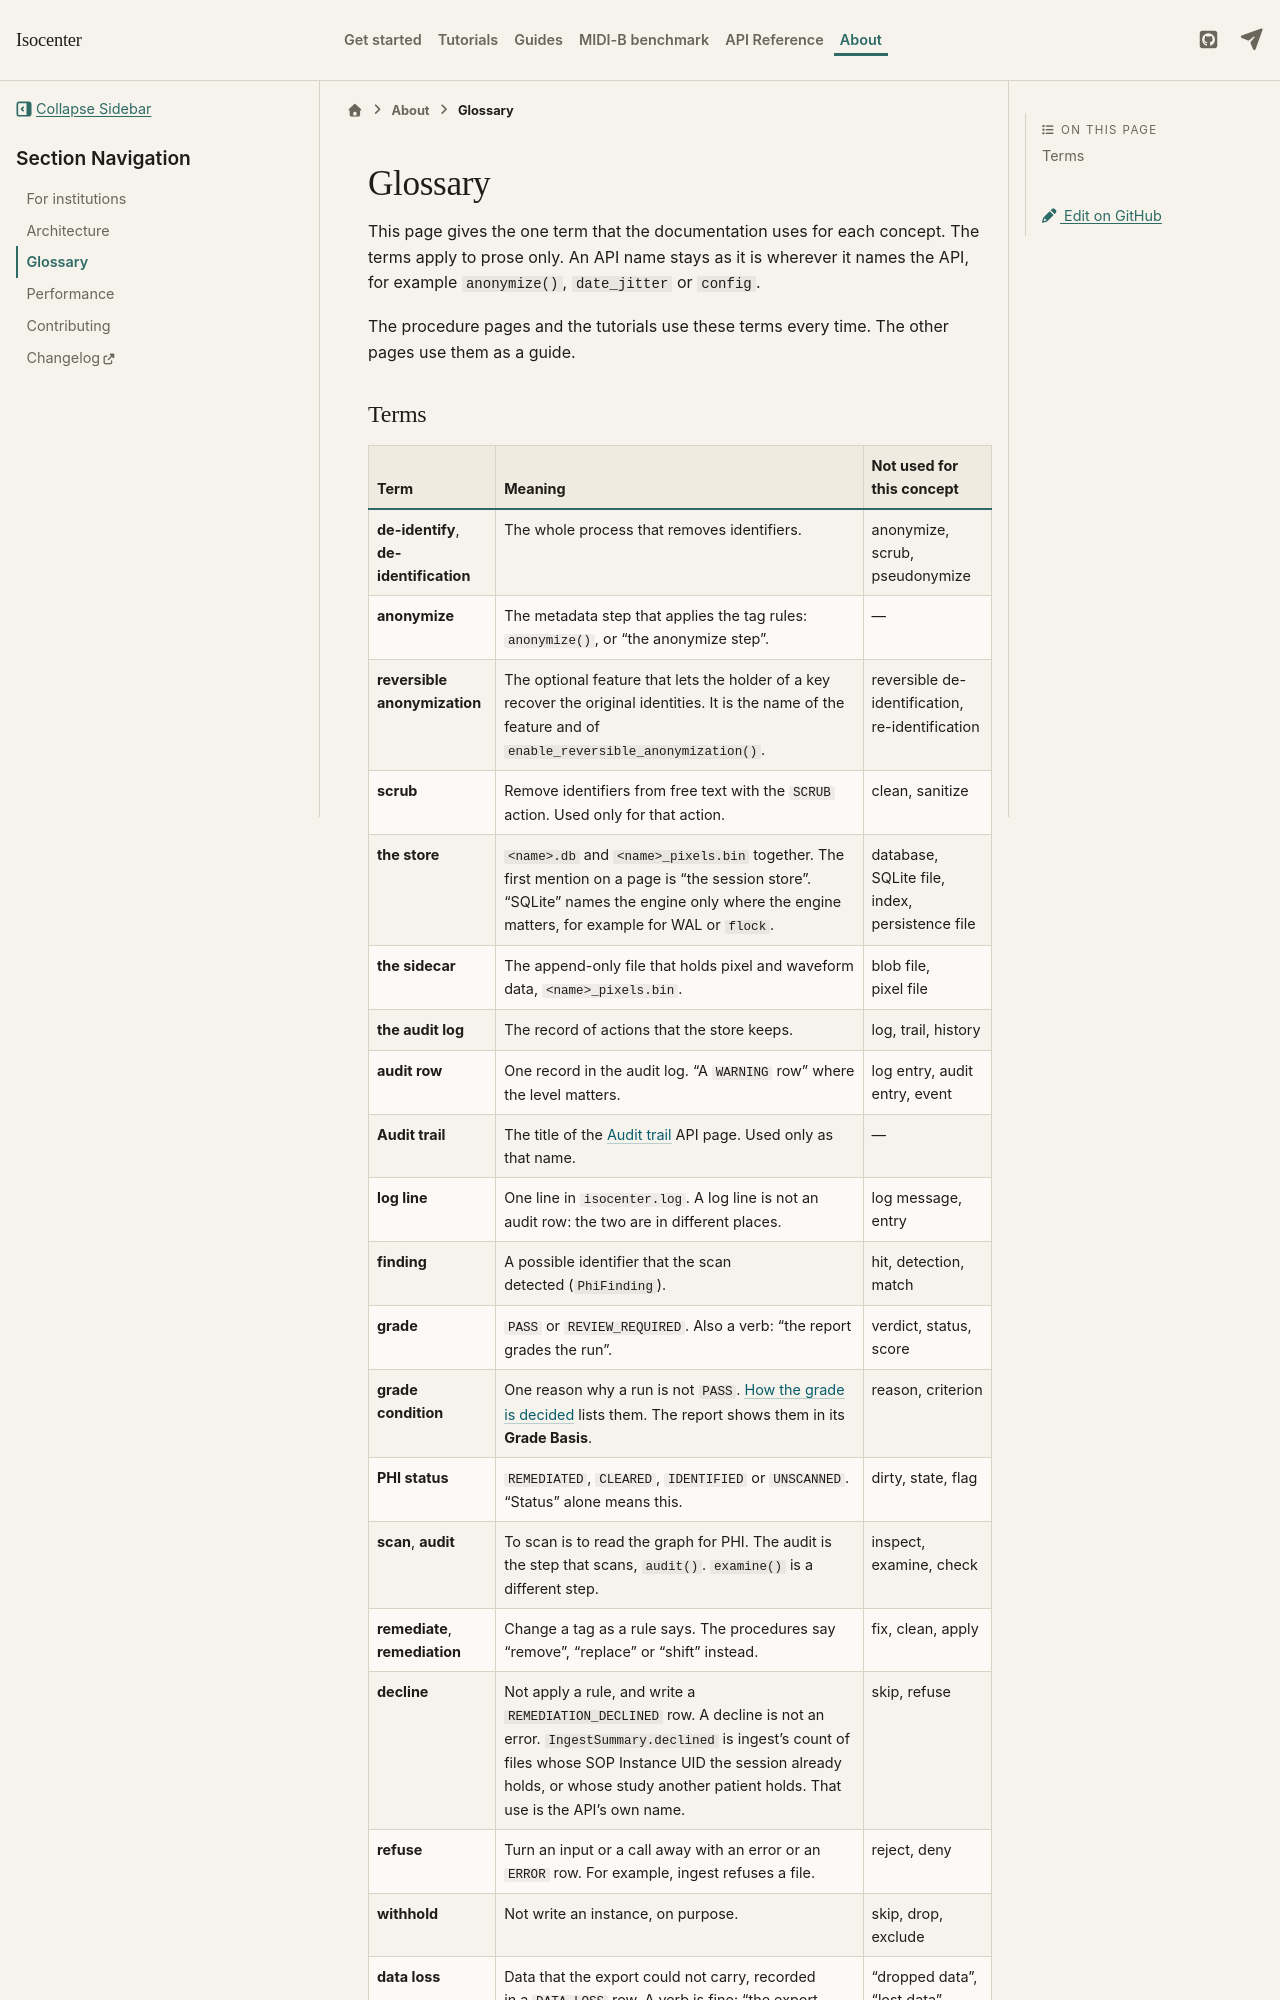

repository: kvnlng/Isocenter · page: 1.0/glossary/index.html · generator: sphinx

# Glossary

This page gives the one term that the documentation uses for each concept. The terms apply to prose only. An API name stays as it is wherever it names the API, for example `anonymize()`, `date_jitter` or `config`.

The procedure pages and the tutorials use these terms every time. The other pages use them as a guide.
